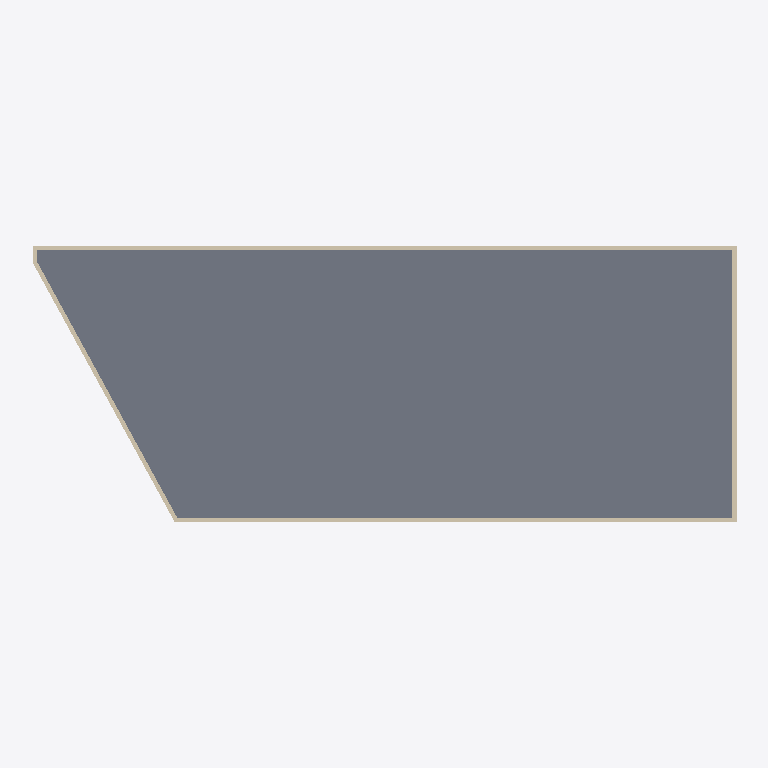
Plan cut of the same IFC building model at storey 'LR_P3' (level 9.75 m, cut at 11.15 m), seen from above with north up, elements coloured by IFC class: 8 walls (beige), 2 slabs (grey). Cut surfaces are drawn darker.
Extent 24.9 m × 10.0 m × 12.1 m (x, y, z). Storeys (5): LR_PF at -1.30 m; LR_P0 at -0.70 m; LR_P1 at 3.29 m; LR_P2 at 6.53 m; LR_P3 at 9.75 m. Elements (105): 49 IfcWall, 41 IfcColumn, 8 IfcBeam, 7 IfcSlab.

HEADER;
FILE_DESCRIPTION(('ViewDefinition [ReferenceView_V1.2]','RevitIdentifiers [ContentGUID: cac63df4-aa9b-4fa8-a503-801928a9af21, VersionGUID: 9a9bf7af-cc40-44a9-9144-b94f21ce2c86, NumberOfSaves: 26]','CoordinateReference [CoordinateBase: Internal Origin, ProjectSite: Default Site]','ExchangeRequirement [Structural]'),'2;1');
FILE_NAME('GROUP4_STR_MODEL_FINAL.ifc','2026-11-02T16:22:54+01:00',(''),(''),'ODA SDAI 24.12','Autodesk Revit 25.4.30.30 (ENG) - IFC 25.4.30.28','');
FILE_SCHEMA(('IFC4'));
ENDSEC;
DATA;
#29=IFCPROJECT('3AnZtqgfjFgAK3W1dNLb3H',#18,'Project Number',$,$,'Project Name','Project Status',(#24),#4437);
#57=IFCSITE('3AnZtqgfjFgAK3W1dNLb3J',#18,'Default',$,$,#56,$,$,.ELEMENT.,(51,30,23,112487),(0,-7,-37,-956022),0.0,$,$);
#34=IFCBUILDING('3AnZtqgfjFgAK3W1dNLb3G',#18,'',$,$,#32,$,'',.ELEMENT.,$,$,#33);
#38=IFCBUILDINGSTOREY('16bx$Rggz9gAYt0B9RVY3v',#18,'LR_PF',$,'Level:Level Head - FFL',#37,$,'LR_PF',.ELEMENT.,-129.99999999999997);
#42=IFCBUILDINGSTOREY('16bx$Rggz9gAYt0B9RVYNe',#18,'LR_P0',$,'Level:Level Head - FFL',#41,$,'LR_P0',.ELEMENT.,-70.0);
#46=IFCBUILDINGSTOREY('16bx$Rggz9gAYt0B9RVYNg',#18,'LR_P1',$,'Level:Level Head - FFL',#45,$,'LR_P1',.ELEMENT.,328.999999999774);
#50=IFCBUILDINGSTOREY('16bx$Rggz9gAYt0B9RVYNh',#18,'LR_P2',$,'Level:Level Head - FFL',#49,$,'LR_P2',.ELEMENT.,652.9999999997743);
#54=IFCBUILDINGSTOREY('16bx$Rggz9gAYt0B9RVYNf',#18,'LR_P3',$,'Level:Level Head - FFL',#53,$,'LR_P3',.ELEMENT.,974.9999999997743);
#2266=IFCSLAB('16bx$Rggz9gAYt0B9RVaN5',#18,'Floor:STR_FLOOR 25CM:442863',$,'Floor:STR_FLOOR 25CM',#2241,#2265,'442863',.FLOOR.);
#2491=IFCSLAB('09g6l6yEXC_uAkW8PQpBSK',#18,'Floor:STR_FLOOR 10CM:445324',$,'Floor:STR_FLOOR 10CM',#2475,#2490,'445324',.FLOOR.);
#3269=IFCWALL('3mr0V3xkTAfRTVKbpnspUl',#18,'Basic Wall:STR_15CM:479846',$,'Basic Wall:STR_15CM',#3257,#3261,'479846',.NOTDEFINED.);
#3398=IFCWALL('3mr0V3xkTAfRTVKbpnspUr',#18,'Basic Wall:STR_15CM:479868',$,'Basic Wall:STR_15CM',#3386,#3390,'479868',.NOTDEFINED.);
#3366=IFCWALL('3mr0V3xkTAfRTVKbpnspU$',#18,'Basic Wall:STR_15CM:479862',$,'Basic Wall:STR_15CM',#3354,#3358,'479862',.NOTDEFINED.);
#3237=IFCWALL('3mr0V3xkTAfRTVKbpnspUh',#18,'Basic Wall:STR_15CM:479842',$,'Basic Wall:STR_15CM',#3225,#3229,'479842',.NOTDEFINED.);
#3205=IFCWALL('3mr0V3xkTAfRTVKbpnspUN',#18,'Basic Wall:STR_15CM:479838',$,'Basic Wall:STR_15CM',#3193,#3197,'479838',.NOTDEFINED.);
#3430=IFCWALL('3mr0V3xkTAfRTVKbpnspTB',#18,'Basic Wall:STR_15CM:479874',$,'Basic Wall:STR_15CM',#3418,#3422,'479874',.NOTDEFINED.);
#3301=IFCWALL('3mr0V3xkTAfRTVKbpnspUZ',#18,'Basic Wall:STR_15CM:479850',$,'Basic Wall:STR_15CM',#3289,#3293,'479850',.NOTDEFINED.);
#3333=IFCWALL('3mr0V3xkTAfRTVKbpnspUv',#18,'Basic Wall:STR_15CM:479856',$,'Basic Wall:STR_15CM',#3321,#3325,'479856',.NOTDEFINED.);
ENDSEC;
